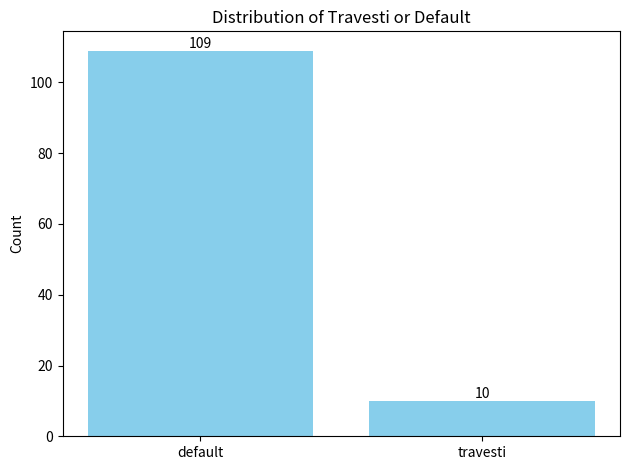

Here is the Python script that generated this plot:
import matplotlib.pyplot as plt

data = {'default': 109, 'travesti': 10}

# Extract keys and values
keys = list(data.keys())
values = list(data.values())

# Plot the distribution
plt.bar(keys, values, color='skyblue')

# plt.xlabel('Role Type')
plt.ylabel('Count')
plt.title('Distribution of Travesti or Default')
# plt.xticks(rotation=90)  # Rotate x-axis labels for better visibility
# plt.yticks(range(min(values), max(values) + 1))  # Set y-axis ticks to integer values

for i in range(len(keys)):
    plt.text(keys[i], values[i], str(values[i]), ha='center', va='bottom')
plt.tight_layout()
plt.show()
plt.savefig('travesti.png')